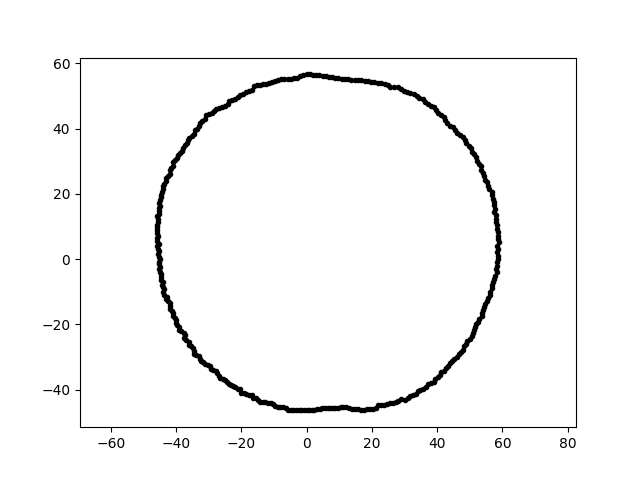

Data behind this chart, as committed beside it:
-8.505827184041605907e-15, -4.630356654649974502e+01, 1.000000000000000000e+01
3.464026884715731778e-15, 5.657185218019631634e+01, 1.000000000000000000e+01
4.805260799588189080e+00, -4.571900254487128024e+01, 1.000000000000000000e+01
-3.298729472314737166e+01, 4.073591645539841721e+01, 1.000000000000000000e+01
5.883811841071057813e+00, 5.598073023602042753e+01, 1.000000000000000000e+01
4.131134465487455287e+01, -3.466433406334276413e+01, 1.000000000000000000e+01
2.182956545227159495e+01, 5.403007046670798985e+01, 1.000000000000000000e+01
-1.337896447173428882e+01, 5.366009561368533554e+01, 1.000000000000000000e+01
4.009359365270144693e+00, -4.582718724560392332e+01, 1.000000000000000000e+01
-1.258426622995933286e+01, -4.388655181549960815e+01, 1.000000000000000000e+01
-4.536016125940201249e+01, 1.584011735448090707e+00, 1.000000000000000000e+01
-3.873784288617769356e+00, 5.539769626201692887e+01, 1.000000000000000000e+01
1.673869572410647066e+01, 5.474980673920292418e+01, 1.000000000000000000e+01
3.014516739842859039e+01, -4.305176073297316464e+01, 1.000000000000000000e+01
3.706794756899639509e+01, -3.838498337769521385e+01, 1.000000000000000000e+01
5.032915717368528163e+01, 3.394744515915184024e+01, 1.000000000000000000e+01
5.736866053166409074e+01, 1.430361355614821228e+01, 1.000000000000000000e+01
-1.023374330380660169e+01, -4.432721222405526618e+01, 1.000000000000000000e+01
5.131622664399226608e+01, -2.178244587327904824e+01, 1.000000000000000000e+01
1.971566160113425115e+00, 5.645826792503320490e+01, 1.000000000000000000e+01
-4.529816567877293210e+01, 1.559740927457170834e+01, 1.000000000000000000e+01
5.842124296132605110e+01, 2.040114758873856182e+00, 1.000000000000000000e+01
-4.151184375547051530e+01, 2.800009216289697278e+01, 1.000000000000000000e+01
5.841566474169135148e+01, -1.019649220891216013e+00, 1.000000000000000000e+01
-1.526942710433887385e+01, 5.325082063284727951e+01, 1.000000000000000000e+01
5.562878985889487637e+01, 2.247549001446633810e+01, 1.000000000000000000e+01
-1.554062581902513074e+01, -4.269751852196506547e+01, 1.000000000000000000e+01
-2.837352949354139398e+01, 4.540713895927893873e+01, 1.000000000000000000e+01
-3.376813301232107989e+01, -2.935419018842500805e+01, 1.000000000000000000e+01
5.671551756493836649e+01, 2.064276021463953015e+01, 1.000000000000000000e+01
-3.230781310511866344e+00, -4.620232527005239831e+01, 1.000000000000000000e+01
-1.619296242835465094e+01, 5.296479355979914061e+01, 1.000000000000000000e+01
-4.521557491105184567e+01, 2.369647870094219844e+00, 1.000000000000000000e+01
-3.740407795240611932e+01, -2.429049223884412712e+01, 1.000000000000000000e+01
-2.584729329924423169e+01, 4.662975145634368346e+01, 1.000000000000000000e+01
1.678782990884215565e+01, -4.612418359618873609e+01, 1.000000000000000000e+01
-3.736842736349949234e+01, 3.484662226170268440e+01, 1.000000000000000000e+01
-4.364153327679586880e+01, -9.276294259323591973e+00, 1.000000000000000000e+01
5.810746895803051615e+01, 1.235112380906650920e+01, 1.000000000000000000e+01
-4.577034992497771526e+01, 9.728788206487017476e+00, 1.000000000000000000e+01
4.468405777182841376e+01, -3.128811408963245455e+01, 1.000000000000000000e+01
3.402790673702570245e+01, -4.055288010231111429e+01, 1.000000000000000000e+01
-2.776780270337285472e+01, -3.429038060162141477e+01, 1.000000000000000000e+01
3.897801233737629900e+01, 4.645218623524964130e+01, 1.000000000000000000e+01
5.136236818016358541e+01, 3.209476971726708427e+01, 1.000000000000000000e+01
3.217710274505380497e+00, -4.601540074649442857e+01, 1.000000000000000000e+01
5.736644373318785028e+01, 1.644956303788389818e+01, 1.000000000000000000e+01
-2.390405354864886434e+01, -3.825448227794902323e+01, 1.000000000000000000e+01
-3.604532458324631961e+01, -2.523920799040483942e+01, 1.000000000000000000e+01
-3.187770601556011485e+01, 4.230314469308682845e+01, 1.000000000000000000e+01
-4.528283881081755879e+01, 1.384435316801391913e+01, 1.000000000000000000e+01
-2.425494788736560547e+00, -4.628119759925434806e+01, 1.000000000000000000e+01
4.329332761700867138e+01, -3.262386236822403163e+01, 1.000000000000000000e+01
1.612710660314243816e+00, -4.618199094081634826e+01, 1.000000000000000000e+01
4.115194650106042928e+01, 4.413005978434692622e+01, 1.000000000000000000e+01
4.893791514898692441e+01, -2.602075105056550797e+01, 1.000000000000000000e+01
3.573753883602861947e+01, -3.969055788048773081e+01, 1.000000000000000000e+01
8.858178840734307613e+00, -4.557137952928282942e+01, 1.000000000000000000e+01
1.404251420722789412e+01, -4.593099436481210773e+01, 1.000000000000000000e+01
-4.498567139209027488e+01, 1.637344535520150401e+01, 1.000000000000000000e+01
5.608580894782380710e+01, -1.090197688151700106e+01, 1.000000000000000000e+01
... 299 more rows
